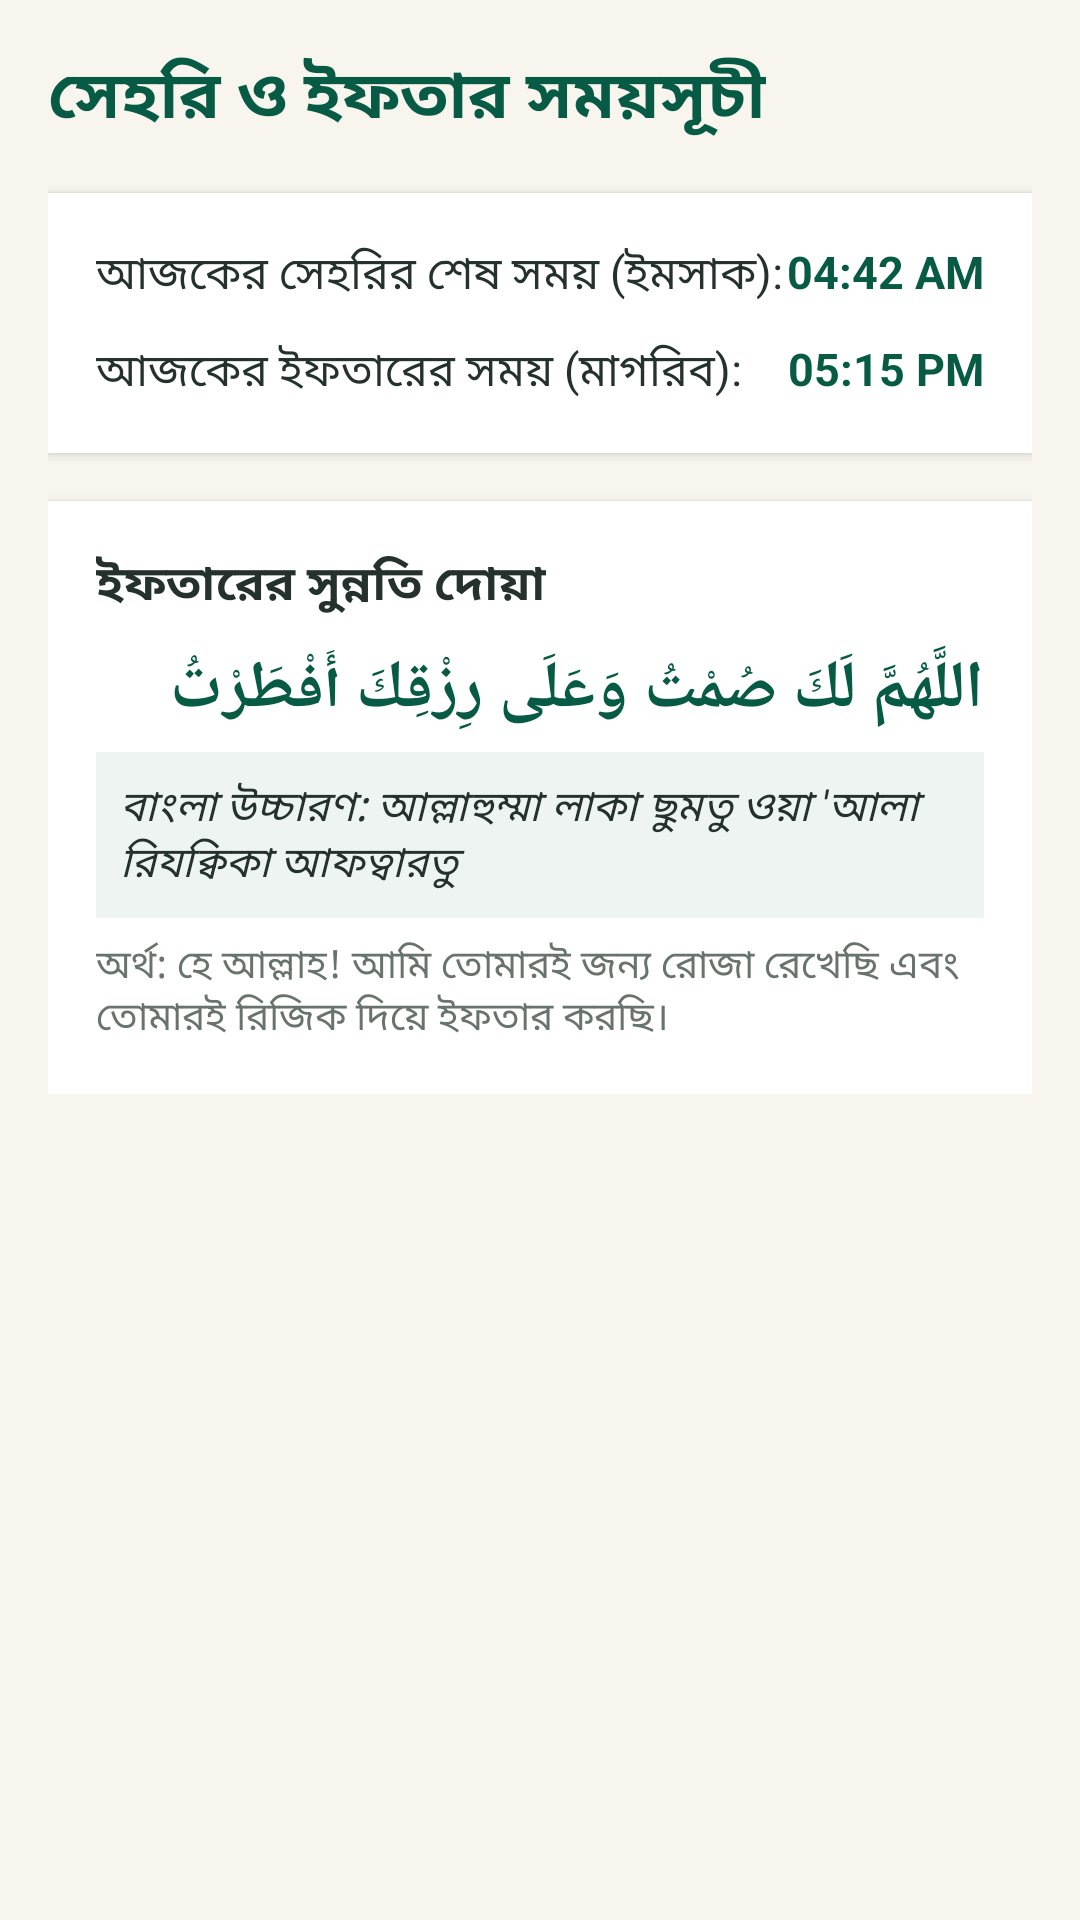

Android layout source for this screen:
<!-- AndroidManifest.xml: application theme Theme.MuslimUmmah -->
<!-- res/layout/activity_fasting.xml -->
<?xml version="1.0" encoding="utf-8"?>
<ScrollView xmlns:android="http://schemas.android.com/apk/res/android"
    android:layout_width="match_parent"
    android:layout_height="match_parent"
    android:background="@color/ivory">

    <LinearLayout
        android:layout_width="match_parent"
        android:layout_height="wrap_content"
        android:orientation="vertical"
        android:padding="16dp">

        <TextView
            android:layout_width="wrap_content"
            android:layout_height="wrap_content"
            android:text="সেহরি ও ইফতার সময়সূচী"
            android:textColor="@color/emerald"
            android:textSize="22sp"
            android:textStyle="bold" />

        <LinearLayout
            android:layout_width="match_parent"
            android:layout_height="wrap_content"
            android:layout_marginTop="16dp"
            android:background="#FFFFFF"
            android:elevation="2dp"
            android:orientation="vertical"
            android:padding="16dp">

            <RelativeLayout
                android:layout_width="match_parent"
                android:layout_height="wrap_content">

                <TextView
                    android:layout_width="wrap_content"
                    android:layout_height="wrap_content"
                    android:text="আজকের সেহরির শেষ সময় (ইমসাক):"
                    android:textColor="@color/text_primary"
                    android:textSize="15sp" />

                <TextView
                    android:layout_width="wrap_content"
                    android:layout_height="wrap_content"
                    android:layout_alignParentRight="true"
                    android:text="04:42 AM"
                    android:textColor="@color/emerald"
                    android:textSize="15sp"
                    android:textStyle="bold" />
            </RelativeLayout>

            <RelativeLayout
                android:layout_width="match_parent"
                android:layout_height="wrap_content"
                android:layout_marginTop="10dp">

                <TextView
                    android:layout_width="wrap_content"
                    android:layout_height="wrap_content"
                    android:text="আজকের ইফতারের সময় (মাগরিব):"
                    android:textColor="@color/text_primary"
                    android:textSize="15sp" />

                <TextView
                    android:layout_width="wrap_content"
                    android:layout_height="wrap_content"
                    android:layout_alignParentRight="true"
                    android:text="05:15 PM"
                    android:textColor="@color/emerald"
                    android:textSize="15sp"
                    android:textStyle="bold" />
            </RelativeLayout>
        </LinearLayout>

        
        <LinearLayout
            android:layout_width="match_parent"
            android:layout_height="wrap_content"
            android:layout_marginTop="16dp"
            android:background="#FFFFFF"
            android:elevation="2dp"
            android:orientation="vertical"
            android:padding="16dp">

            <TextView
                android:layout_width="wrap_content"
                android:layout_height="wrap_content"
                android:text="ইফতারের সুন্নতি দোয়া"
                android:textColor="@color/text_primary"
                android:textSize="16sp"
                android:textStyle="bold" />

            <TextView
                android:layout_width="match_parent"
                android:layout_height="wrap_content"
                android:layout_marginTop="8dp"
                android:text="اللَّهُمَّ لَكَ صُمْتُ وَعَلَى رِزْقِكَ أَفْطَرْتُ"
                android:textColor="@color/emerald"
                android:textSize="22sp"
                android:textStyle="bold" />

            <TextView
                android:layout_width="match_parent"
                android:layout_height="wrap_content"
                android:layout_marginTop="6dp"
                android:background="#11075B45"
                android:padding="8dp"
                android:text="বাংলা উচ্চারণ: আল্লাহুম্মা লাকা ছুমতু ওয়া 'আলা রিযক্বিকা আফত্বারতু"
                android:textColor="@color/text_primary"
                android:textSize="14sp"
                android:textStyle="italic" />

            <TextView
                android:layout_width="match_parent"
                android:layout_height="wrap_content"
                android:layout_marginTop="6dp"
                android:text="অর্থ: হে আল্লাহ! আমি তোমারই জন্য রোজা রেখেছি এবং তোমারই রিজিক দিয়ে ইফতার করছি।"
                android:textColor="@color/text_secondary"
                android:textSize="13sp" />
        </LinearLayout>

    </LinearLayout>
</ScrollView>
<!-- resources referenced by this layout -->
<resources>
  <color name="emerald">#075B45</color>
  <color name="ivory">#F7F5EE</color>
  <color name="text_primary">#24312D</color>
  <color name="text_secondary">#68736D</color>
  <style name="Theme.MuslimUmmah" parent="Theme.AppCompat.DayNight.NoActionBar">
          <item name="colorPrimary">@color/emerald</item>
          <item name="colorPrimaryDark">@color/emerald</item>
          <item name="colorAccent">@color/gold</item>
          <item name="android:statusBarColor">@color/emerald</item>
      </style>
  <color name="gold">#D6B66D</color>
</resources>
